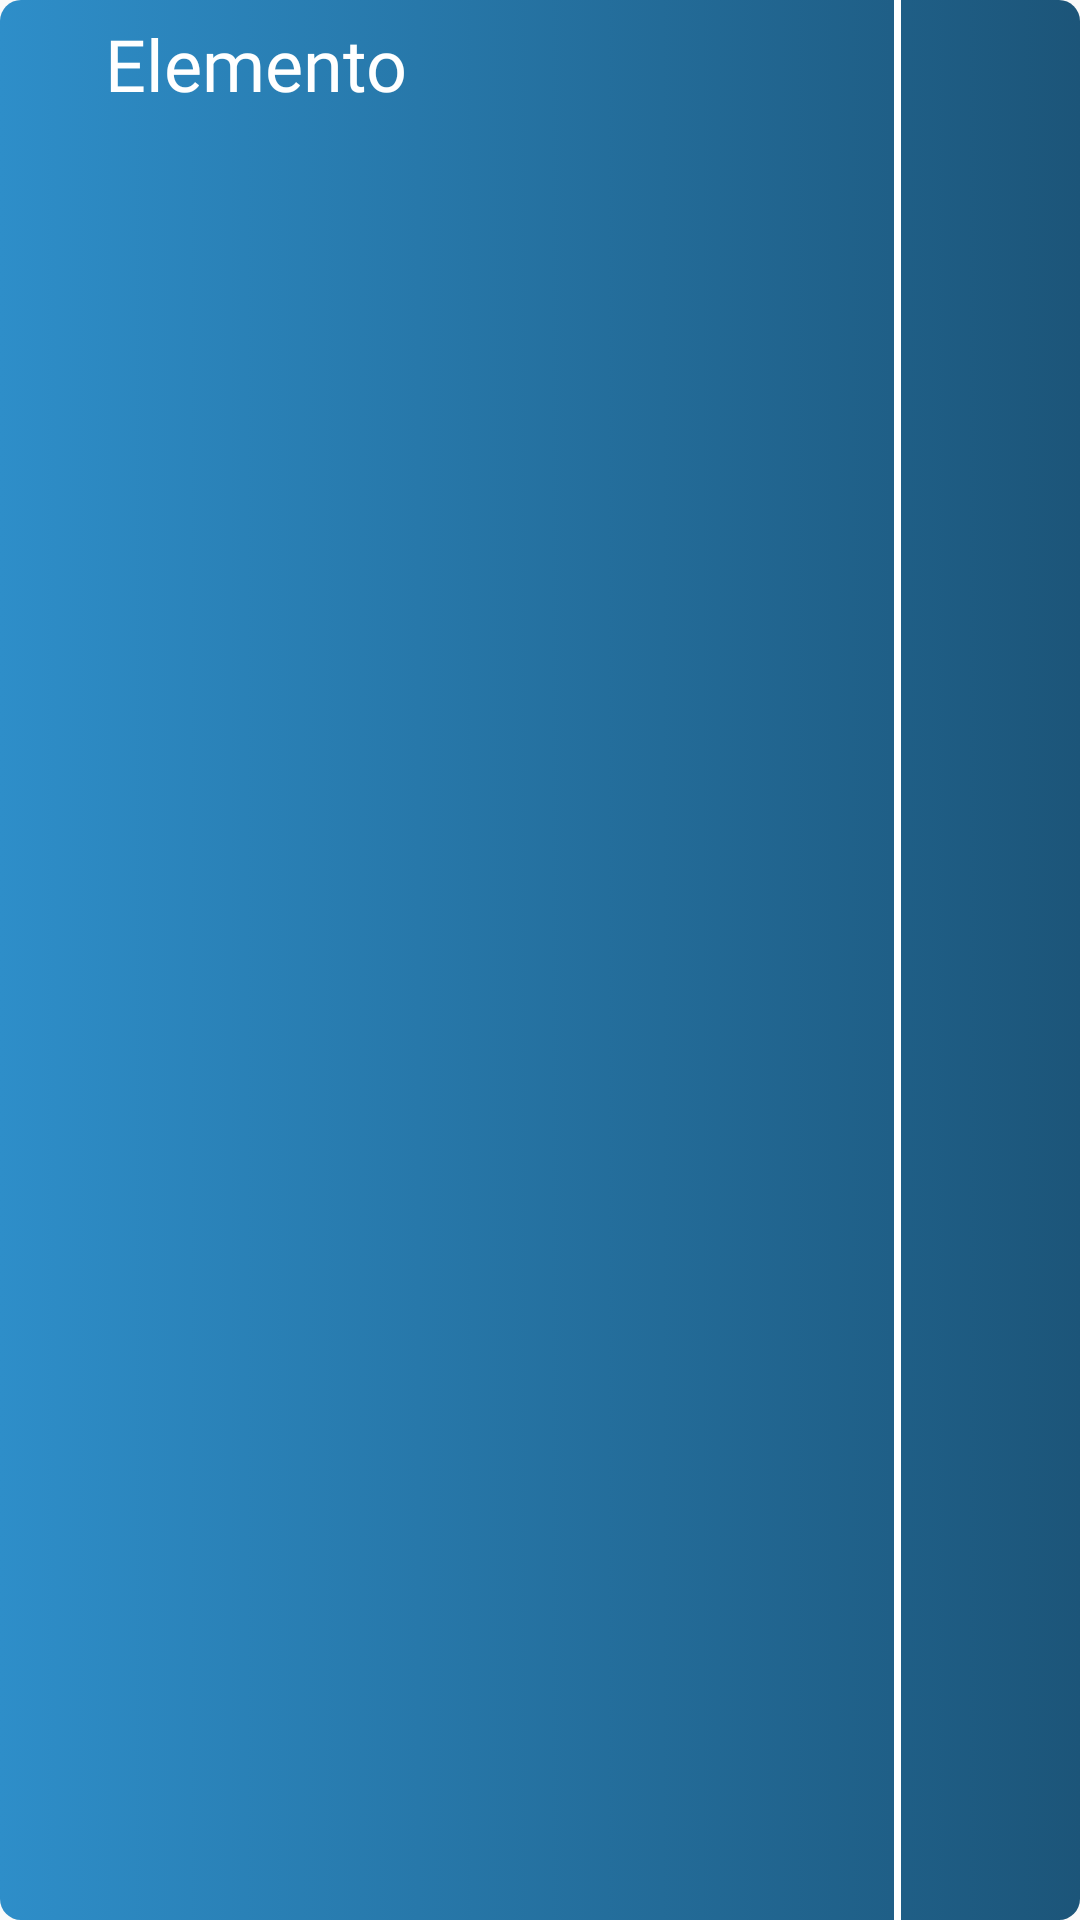

Layout XML and referenced resources for this Android screen:
<!-- AndroidManifest.xml: application theme Theme.AppCompat.Light.NoActionBar -->
<!-- res/layout/element_list.xml -->
<?xml version="1.0" encoding="utf-8"?>
<LinearLayout xmlns:android="http://schemas.android.com/apk/res/android"
    xmlns:app="http://schemas.android.com/apk/res-auto"
    android:orientation="horizontal"
    android:layout_width="match_parent"
    android:background="@drawable/style_list_element"
    android:layout_gravity="center_horizontal"
    android:layout_marginBottom="25dp"
    android:layout_height="45dp">


    <TextView
        android:id="@+id/elementTitle"
        android:layout_width="150dp"
        android:layout_height="match_parent"
        android:layout_weight="1"
        android:fontFamily="@font/roboto_bold"
        android:gravity="start"
        android:paddingStart="35dp"
        android:paddingLeft="35dp"
        android:paddingTop="5dp"
        android:paddingEnd="0dp"
        android:paddingRight="0dp"
        android:text="@string/element_default_title"
        android:textAlignment="viewStart"
        android:textColor="@color/white"
        android:textSize="24sp" />

    <View
        android:id="@+id/vertical_line_element"
        android:layout_width="1dp"
        android:layout_height="match_parent"
        android:layout_weight="0.01"
        android:background="@color/white" />

    <ImageButton
        android:id="@+id/edit_bttn"
        android:layout_width="wrap_content"
        android:layout_height="match_parent"
        android:layout_weight="0.2"
        android:background="@android:color/transparent"
        app:srcCompat="@drawable/ic_edit"
        android:contentDescription="@string/delete_edit_text" />

    <ImageButton
        android:id="@+id/delete_bttn"
        android:layout_width="wrap_content"
        android:layout_height="match_parent"
        android:background="@android:color/transparent"
        android:layout_weight="0.2"
        app:srcCompat="@drawable/ic_trash"
        android:contentDescription="@string/delete_icon_text" />


</LinearLayout>
<!-- resources referenced by this layout -->
<resources>
  <color name="white">#FFFFFFFF</color>
  <!-- drawable ic_edit (drawable) -->
  <vector xmlns:android="http://schemas.android.com/apk/res/android"
      android:width="25dp"
      android:height="25dp"
      android:viewportWidth="25"
      android:viewportHeight="25">
    <group>
      <clip-path
          android:pathData="M0,0h25v25h-25z"/>
      <path
          android:pathData="M17.474,4.8273L21.3889,8.5547C21.5538,8.7118 21.5538,8.968 21.3889,9.125L11.9097,18.1502L7.8819,18.5758C7.3438,18.6337 6.888,18.1998 6.9488,17.6874L7.3958,13.8525L16.875,4.8273C17.0399,4.6703 17.309,4.6703 17.474,4.8273ZM24.5052,3.881L22.3872,1.8643C21.7274,1.2362 20.6554,1.2362 19.9913,1.8643L18.4549,3.3272C18.2899,3.4843 18.2899,3.7405 18.4549,3.8975L22.3698,7.6249C22.5347,7.782 22.8038,7.782 22.9688,7.6249L24.5052,6.1621C25.1649,5.5298 25.1649,4.5091 24.5052,3.881ZM16.6667,15.6955V19.9023H2.7778V6.6786H12.7517C12.8906,6.6786 13.0208,6.6249 13.1207,6.534L14.8568,4.881C15.1866,4.5669 14.9523,4.0339 14.4878,4.0339H2.0833C0.9332,4.0339 0,4.9223 0,6.0174V20.5635C0,21.6586 0.9332,22.5471 2.0833,22.5471H17.3611C18.5113,22.5471 19.4444,21.6586 19.4444,20.5635V14.0426C19.4444,13.6004 18.8845,13.3814 18.5547,13.6913L16.8186,15.3443C16.7231,15.4393 16.6667,15.5633 16.6667,15.6955Z"
          android:fillColor="#ffffff"/>
    </group>
  </vector>
  <!-- drawable ic_trash (drawable) -->
  <vector xmlns:android="http://schemas.android.com/apk/res/android"
      android:width="25dp"
      android:height="25dp"
      android:viewportWidth="25"
      android:viewportHeight="25">
    <group>
      <clip-path
          android:pathData="M0,0h25v25h-25z"/>
      <path
          android:pathData="M22.6562,1.5625H16.7969L16.3379,0.6494C16.2407,0.4542 16.0909,0.29 15.9054,0.1753C15.72,0.0606 15.5062,-0.0001 15.2881,0H9.707C9.4894,-0.0008 9.276,0.0596 9.0912,0.1745C8.9064,0.2894 8.7577,0.454 8.6621,0.6494L8.2031,1.5625H2.3438C2.1365,1.5625 1.9378,1.6448 1.7913,1.7913C1.6448,1.9378 1.5625,2.1366 1.5625,2.3438L1.5625,3.9063C1.5625,4.1135 1.6448,4.3122 1.7913,4.4587C1.9378,4.6052 2.1365,4.6875 2.3438,4.6875H22.6562C22.8635,4.6875 23.0622,4.6052 23.2087,4.4587C23.3552,4.3122 23.4375,4.1135 23.4375,3.9063V2.3438C23.4375,2.1366 23.3552,1.9378 23.2087,1.7913C23.0622,1.6448 22.8635,1.5625 22.6562,1.5625ZM4.1602,22.8027C4.1974,23.3978 4.46,23.9562 4.8946,24.3644C5.3291,24.7727 5.9028,24.9999 6.499,25H18.501C19.0972,24.9999 19.6709,24.7727 20.1054,24.3644C20.54,23.9562 20.8026,23.3978 20.8398,22.8027L21.875,6.25H3.125L4.1602,22.8027Z"
          android:fillColor="#ffffff"/>
    </group>
  </vector>
  <!-- drawable style_list_element (drawable) -->
  <?xml version="1.0" encoding="utf-8"?>
  <selector xmlns:android="http://schemas.android.com/apk/res/android">
      <item>
          <shape android:shape="rectangle">
              <gradient android:startColor="@color/element_background_color" android:endColor="@color/icon_background_color_gradient2"
                  android:gradientRadius="90dp">
              </gradient>
              <corners android:radius="7dp" />
          </shape>
      </item>
  
  </selector>
  <string name="delete_edit_text">Edit icon button</string>
  <string name="delete_icon_text">Delete icon button</string>
  <string name="element_default_title">Elemento</string>
  <color name="element_background_color">@color/curious_blue</color>
  <color name="icon_background_color_gradient2">@color/blumine</color>
  <color name="curious_blue">#2E8EC9</color>
  <color name="blumine">#1C5579</color>
</resources>
